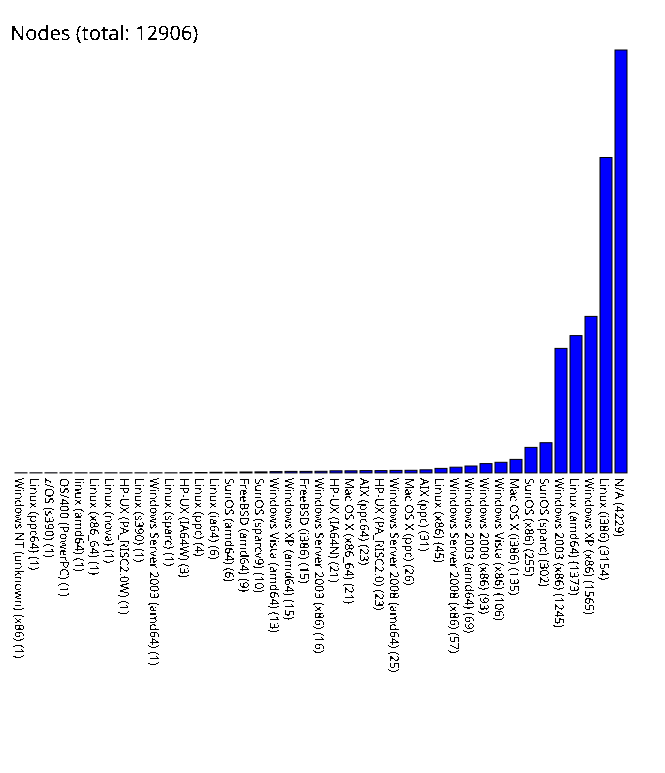

The table this chart was drawn from, first rows:
Windows NT (unknown) (x86), 1
Linux (ppc64), 1
z/OS (s390), 1
OS/400 (PowerPC), 1
linux (amd64), 1
Linux (x86_64), 1
Linux (nova), 1
HP-UX (PA_RISC2.0W), 1
Linux (s390), 1
Windows Server 2003 (amd64), 1
Linux (sparc), 1
HP-UX (IA64W), 3
Linux (ppc), 4
Linux (ia64), 6
SunOS (amd64), 6
FreeBSD (amd64), 9
SunOS (sparcv9), 10
Windows Vista (amd64), 13
Windows XP (amd64), 15
FreeBSD (i386), 15
Windows Server 2003 (x86), 16
HP-UX (IA64N), 21
Mac OS X (x86_64), 21
AIX (ppc64), 23
HP-UX (PA_RISC2.0), 23
Windows Server 2008 (amd64), 25
Mac OS X (ppc), 26
AIX (ppc), 31
Linux (x86), 45
Windows Server 2008 (x86), 57
Windows 2003 (amd64), 69
Windows 2000 (x86), 93
Windows Vista (x86), 106
Mac OS X (i386), 135
SunOS (x86), 255
SunOS (sparc), 302
Windows 2003 (x86), 1245
Linux (amd64), 1373
Windows XP (x86), 1565
Linux (i386), 3154
N/A, 4229
